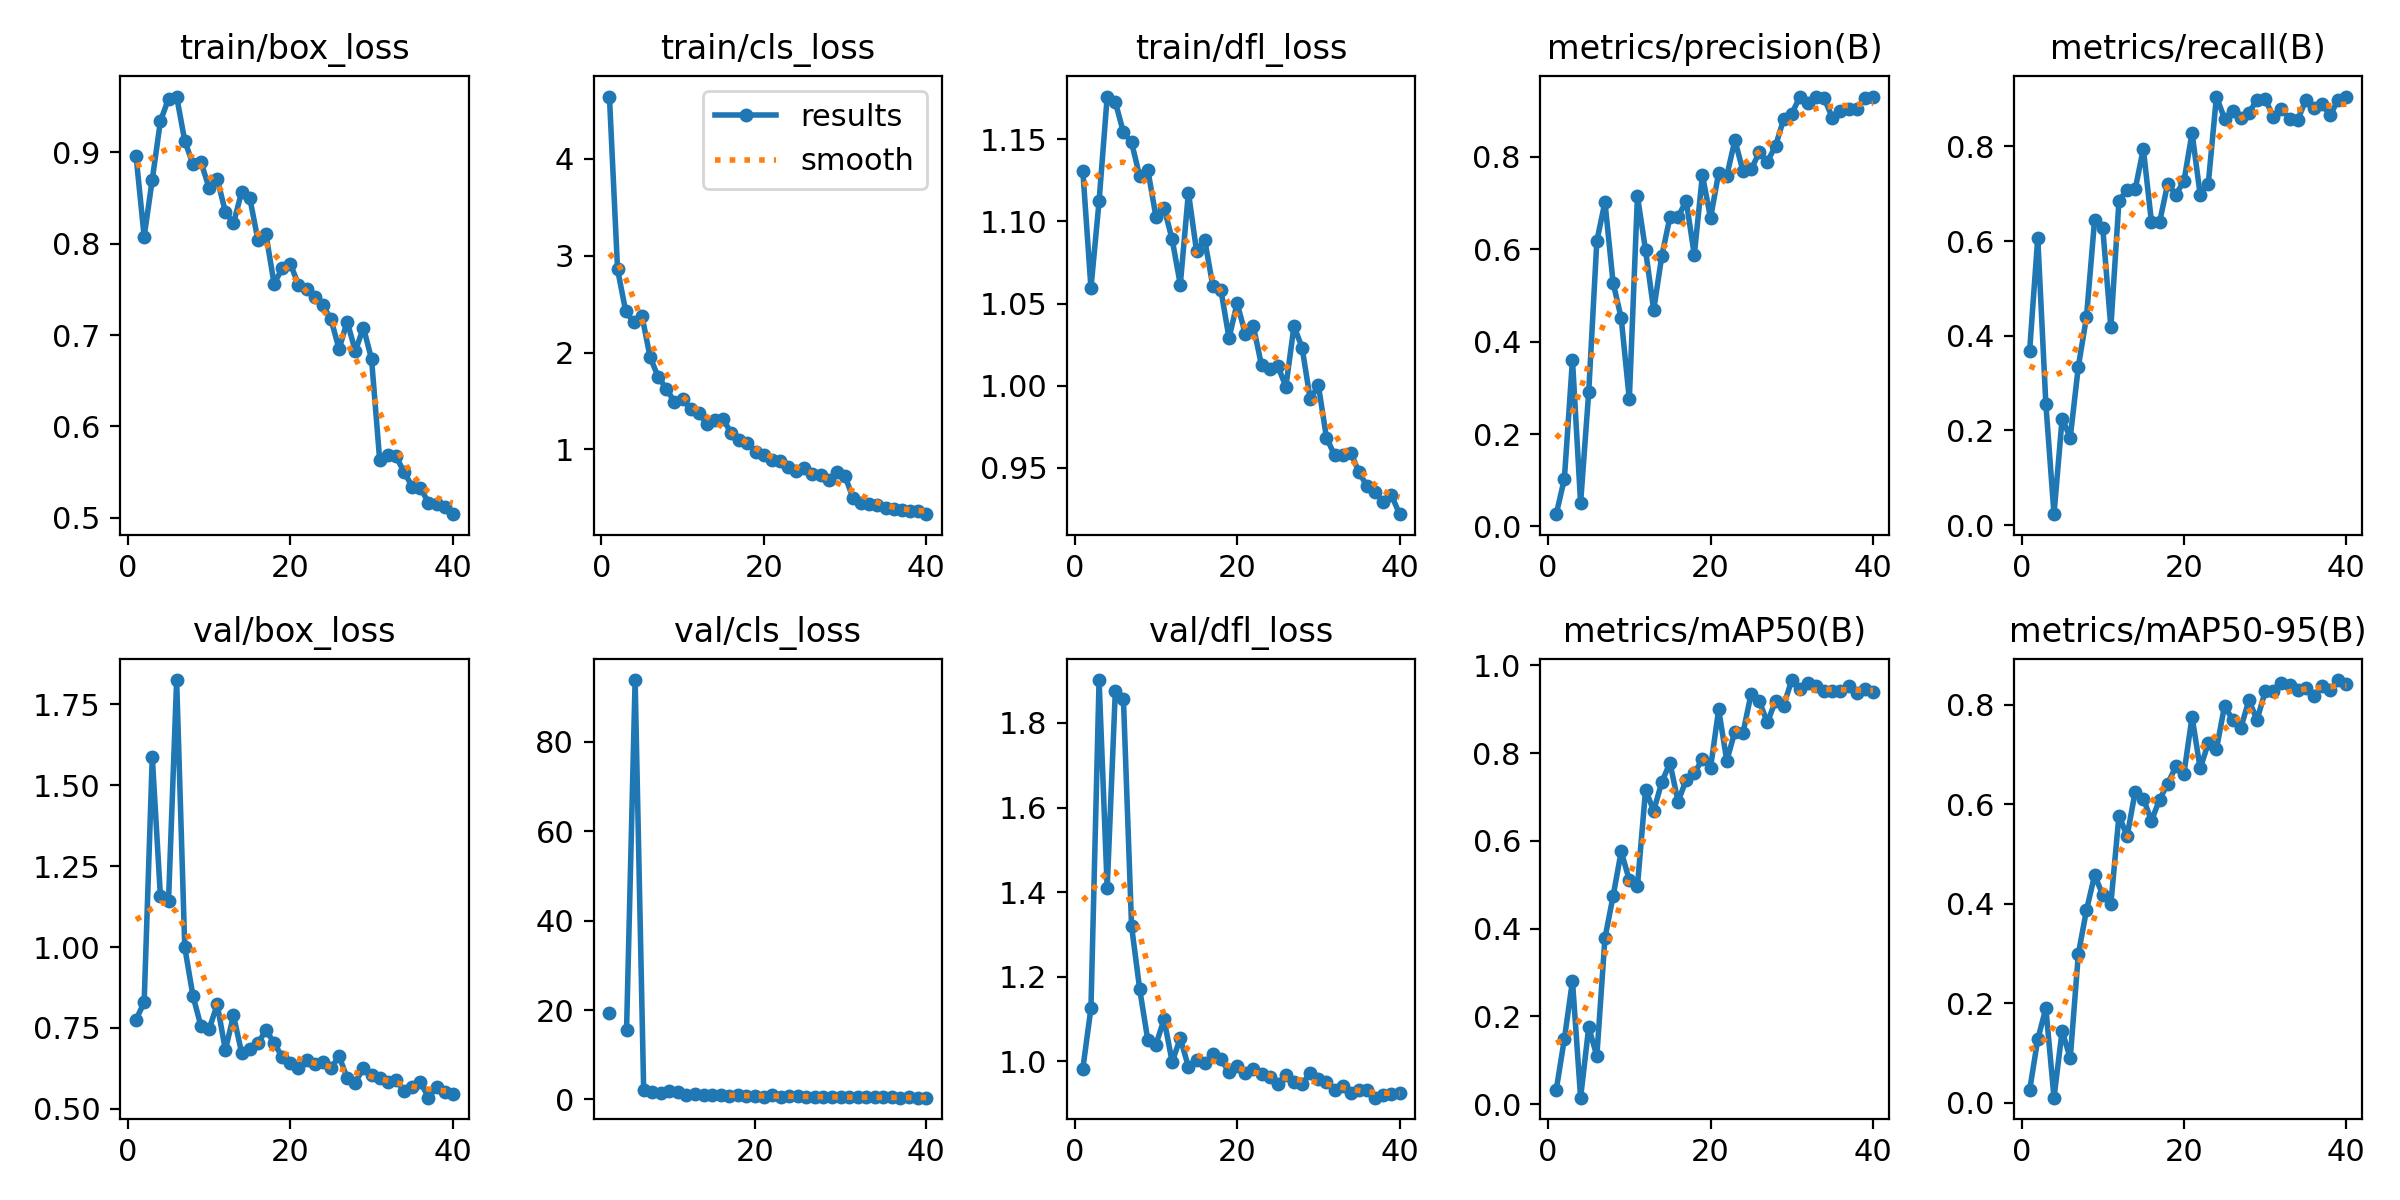

Source data for this figure (header and first rows):
epoch, train/box_loss, train/cls_loss, train/dfl_loss, metrics/precision(B), metrics/recall(B), metrics/mAP50(B), metrics/mAP50-95(B), val/box_loss, val/cls_loss, val/dfl_loss, lr/pg0, lr/pg1, lr/pg2
1, 0.8964, 4.641, 1.131, 0.02663, 0.3684, 0.03221, 0.02562, 0.7758, inf, 0.9822, 0.0001563, 0.0001563, 0.0001563
2, 0.8079, 2.859, 1.059, 0.1028, 0.6068, 0.1482, 0.1276, 0.829, inf, 1.126, 0.0003109, 0.0003109, 0.0003109
3, 0.8703, 2.427, 1.112, 0.3609, 0.255, 0.281, 0.1904, 1.587, 19.24, 1.901, 0.0004574, 0.0004574, 0.0004574
4, 0.9342, 2.311, 1.176, 0.05105, 0.02308, 0.01455, 0.01052, 1.158, inf, 1.41, 0.0005786, 0.0005786, 0.0005786
5, 0.9588, 2.382, 1.173, 0.2906, 0.225, 0.1751, 0.1448, 1.142, 15.48, 1.875, 0.0005786, 0.0005786, 0.0005786
6, 0.9612, 1.955, 1.154, 0.6174, 0.1848, 0.1097, 0.08961, 1.824, 93.81, 1.856, 0.0005631, 0.0005631, 0.0005631
7, 0.9126, 1.748, 1.148, 0.7019, 0.335, 0.3787, 0.2995, 0.9992, 2.07, 1.319, 0.0005477, 0.0005477, 0.0005477
8, 0.8873, 1.628, 1.127, 0.5276, 0.4393, 0.4738, 0.3871, 0.8501, 1.638, 1.171, 0.0005322, 0.0005322, 0.0005322
9, 0.8893, 1.489, 1.131, 0.4507, 0.645, 0.5759, 0.4572, 0.7551, 1.451, 1.05, 0.0005167, 0.0005167, 0.0005167
10, 0.8611, 1.523, 1.103, 0.275, 0.628, 0.5104, 0.4181, 0.7464, 1.855, 1.039, 0.0005012, 0.0005012, 0.0005012
11, 0.8712, 1.413, 1.108, 0.7145, 0.4177, 0.4972, 0.399, 0.8228, 1.643, 1.099, 0.0004858, 0.0004858, 0.0004858
12, 0.835, 1.377, 1.089, 0.5974, 0.6854, 0.7167, 0.5771, 0.6819, 1.101, 0.9982, 0.0004703, 0.0004703, 0.0004703
13, 0.8225, 1.259, 1.062, 0.4681, 0.708, 0.6684, 0.5356, 0.7887, 1.135, 1.054, 0.0004548, 0.0004548, 0.0004548
14, 0.8567, 1.307, 1.117, 0.5853, 0.7095, 0.7341, 0.6253, 0.6735, 0.9807, 0.9867, 0.0004394, 0.0004394, 0.0004394
15, 0.8505, 1.312, 1.082, 0.6691, 0.795, 0.7779, 0.6112, 0.6848, 1.085, 1.004, 0.0004239, 0.0004239, 0.0004239
16, 0.8046, 1.168, 1.089, 0.6691, 0.64, 0.6894, 0.5666, 0.7022, 1.021, 0.9949, 0.0004084, 0.0004084, 0.0004084
17, 0.8103, 1.098, 1.061, 0.7046, 0.6395, 0.7389, 0.6092, 0.7439, 0.8791, 1.016, 0.000393, 0.000393, 0.000393
18, 0.7563, 1.066, 1.058, 0.5874, 0.7211, 0.7537, 0.641, 0.7035, 0.9277, 1.005, 0.0003775, 0.0003775, 0.0003775
19, 0.7731, 0.9687, 1.029, 0.7603, 0.6982, 0.787, 0.6756, 0.6606, 0.7902, 0.9739, 0.000362, 0.000362, 0.000362
20, 0.7781, 0.9394, 1.05, 0.6669, 0.7265, 0.7662, 0.6615, 0.641, 0.7394, 0.9876, 0.0003466, 0.0003466, 0.0003466
21, 0.7552, 0.8874, 1.032, 0.7651, 0.8283, 0.8995, 0.7752, 0.6251, 0.6616, 0.9724, 0.0003311, 0.0003311, 0.0003311
22, 0.7501, 0.8855, 1.036, 0.7585, 0.6977, 0.7828, 0.6716, 0.6525, 0.9412, 0.9808, 0.0003156, 0.0003156, 0.0003156
23, 0.7423, 0.8215, 1.012, 0.8356, 0.7214, 0.8492, 0.7225, 0.638, 0.6579, 0.9702, 0.0003002, 0.0003002, 0.0003002
24, 0.7329, 0.7758, 1.01, 0.7685, 0.9052, 0.8465, 0.7103, 0.6443, 0.7399, 0.9628, 0.0002847, 0.0002847, 0.0002847
25, 0.7176, 0.8048, 1.012, 0.7723, 0.8582, 0.9356, 0.7973, 0.6255, 0.7676, 0.9466, 0.0002692, 0.0002692, 0.0002692
26, 0.6848, 0.7454, 0.9995, 0.8093, 0.8748, 0.9185, 0.7693, 0.6629, 0.6556, 0.9669, 0.0002538, 0.0002538, 0.0002538
27, 0.7149, 0.7388, 1.036, 0.7895, 0.8601, 0.8702, 0.753, 0.5958, 0.6003, 0.9513, 0.0002383, 0.0002383, 0.0002383
28, 0.6825, 0.6839, 1.023, 0.8228, 0.8706, 0.9189, 0.8087, 0.581, 0.6361, 0.9464, 0.0002228, 0.0002228, 0.0002228
29, 0.7084, 0.7688, 0.9917, 0.8809, 0.8984, 0.9082, 0.7693, 0.6271, 0.5261, 0.9709, 0.0002073, 0.0002073, 0.0002073
30, 0.6738, 0.7249, 1, 0.8924, 0.8998, 0.9667, 0.8262, 0.6059, 0.5011, 0.9588, 0.0001919, 0.0001919, 0.0001919
31, 0.5633, 0.5003, 0.9684, 0.9298, 0.8626, 0.9473, 0.8262, 0.5962, 0.4792, 0.9519, 0.0001764, 0.0001764, 0.0001764
32, 0.5688, 0.4517, 0.9577, 0.9167, 0.8795, 0.9597, 0.8423, 0.5825, 0.4707, 0.9309, 0.0001609, 0.0001609, 0.0001609
33, 0.5674, 0.4398, 0.9578, 0.929, 0.858, 0.9525, 0.839, 0.5894, 0.5099, 0.9408, 0.0001455, 0.0001455, 0.0001455
34, 0.5502, 0.4239, 0.9592, 0.9258, 0.8554, 0.9413, 0.8297, 0.5564, 0.4665, 0.9243, 0.00013, 0.00013, 0.00013
35, 0.5343, 0.3971, 0.9475, 0.884, 0.8977, 0.9425, 0.8334, 0.5666, 0.4545, 0.9326, 0.0001145, 0.0001145, 0.0001145
36, 0.533, 0.3843, 0.9387, 0.8982, 0.8806, 0.9414, 0.8176, 0.5846, 0.4446, 0.9308, 9.9063e-05, 9.9063e-05, 9.9063e-05
37, 0.5166, 0.3776, 0.9351, 0.9021, 0.8898, 0.9529, 0.8373, 0.5349, 0.4328, 0.9137, 8.3594e-05, 8.3594e-05, 8.3594e-05
38, 0.5148, 0.3664, 0.9291, 0.9037, 0.8656, 0.937, 0.8295, 0.5663, 0.4513, 0.9211, 6.8125e-05, 6.8125e-05, 6.8125e-05
39, 0.5116, 0.3619, 0.9335, 0.927, 0.8987, 0.946, 0.8492, 0.5513, 0.4156, 0.9217, 5.2656e-05, 5.2656e-05, 5.2656e-05
40, 0.504, 0.3323, 0.9219, 0.93, 0.9034, 0.9394, 0.8418, 0.5454, 0.4032, 0.9254, 3.7188e-05, 3.7188e-05, 3.7188e-05
